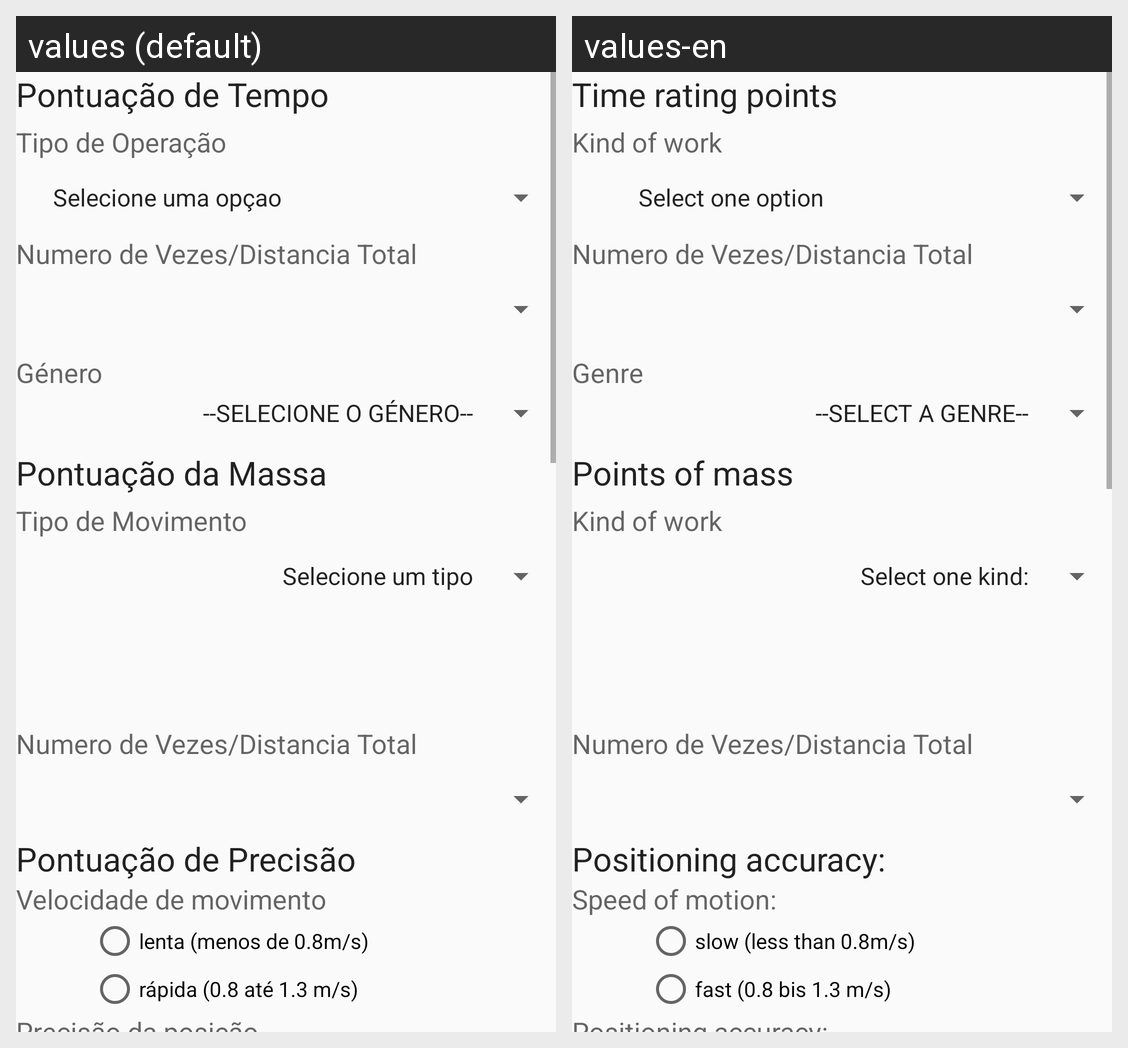

This grid shows one Android layout under two languages. Give, for every string resource on the screen, its name, the default text and each shown locale's text.
Android screen res/layout/content_sistema_kim_empurrar.xml rendered under 2 locales, left to right: values (default), values-en. Device: Nexus 5 (rendered at 1080×1920; each locale shown at half size, 540×960, under a caption strip naming it); theme AppTheme.
Strings drawn on this screen, with the default value and each locale's value (text and hints the layout hard-codes, and strings that could not be matched under every locale, appear in the picture but are not listed):

KimEmpurarPontuacaoTitulo
  values: Pontuação de Tempo
  values-en: Time rating points

txtViewKimEmpurarTipoOperacaoTitulo
  values: Tipo de Operação
  values-en: Kind of work

genero
  values: Género
  values-en: Genre

KimEmpurarPontuacaoMassaTitulo
  values: Pontuação da Massa
  values-en: Points of mass

txtViewKimEmpurarTipoMovimentoMassaTitulo
  values: Tipo de Movimento
  values-en: Kind of work

txtViewKimEmpurarPontucacaoPrecisaoTitulo
  values: Pontuação de Precisão
  values-en: Positioning accuracy:

KimEmpurarPrecisaoVelocidadeMovimentoTitle
  values: Velocidade de movimento
  values-en: Speed of motion:

KimEmpurarPrecisaoVelocidadeMovimentoRadioButton1
  values: lenta (menos de 0.8m/s)
  values-en: slow (less than 0.8m/s)

KimEmpurarPrecisaoVelocidadeMovimentoRadioButton2
  values: rápida (0.8 até 1.3 m/s)
  values-en: fast (0.8 bis 1.3 m/s)
